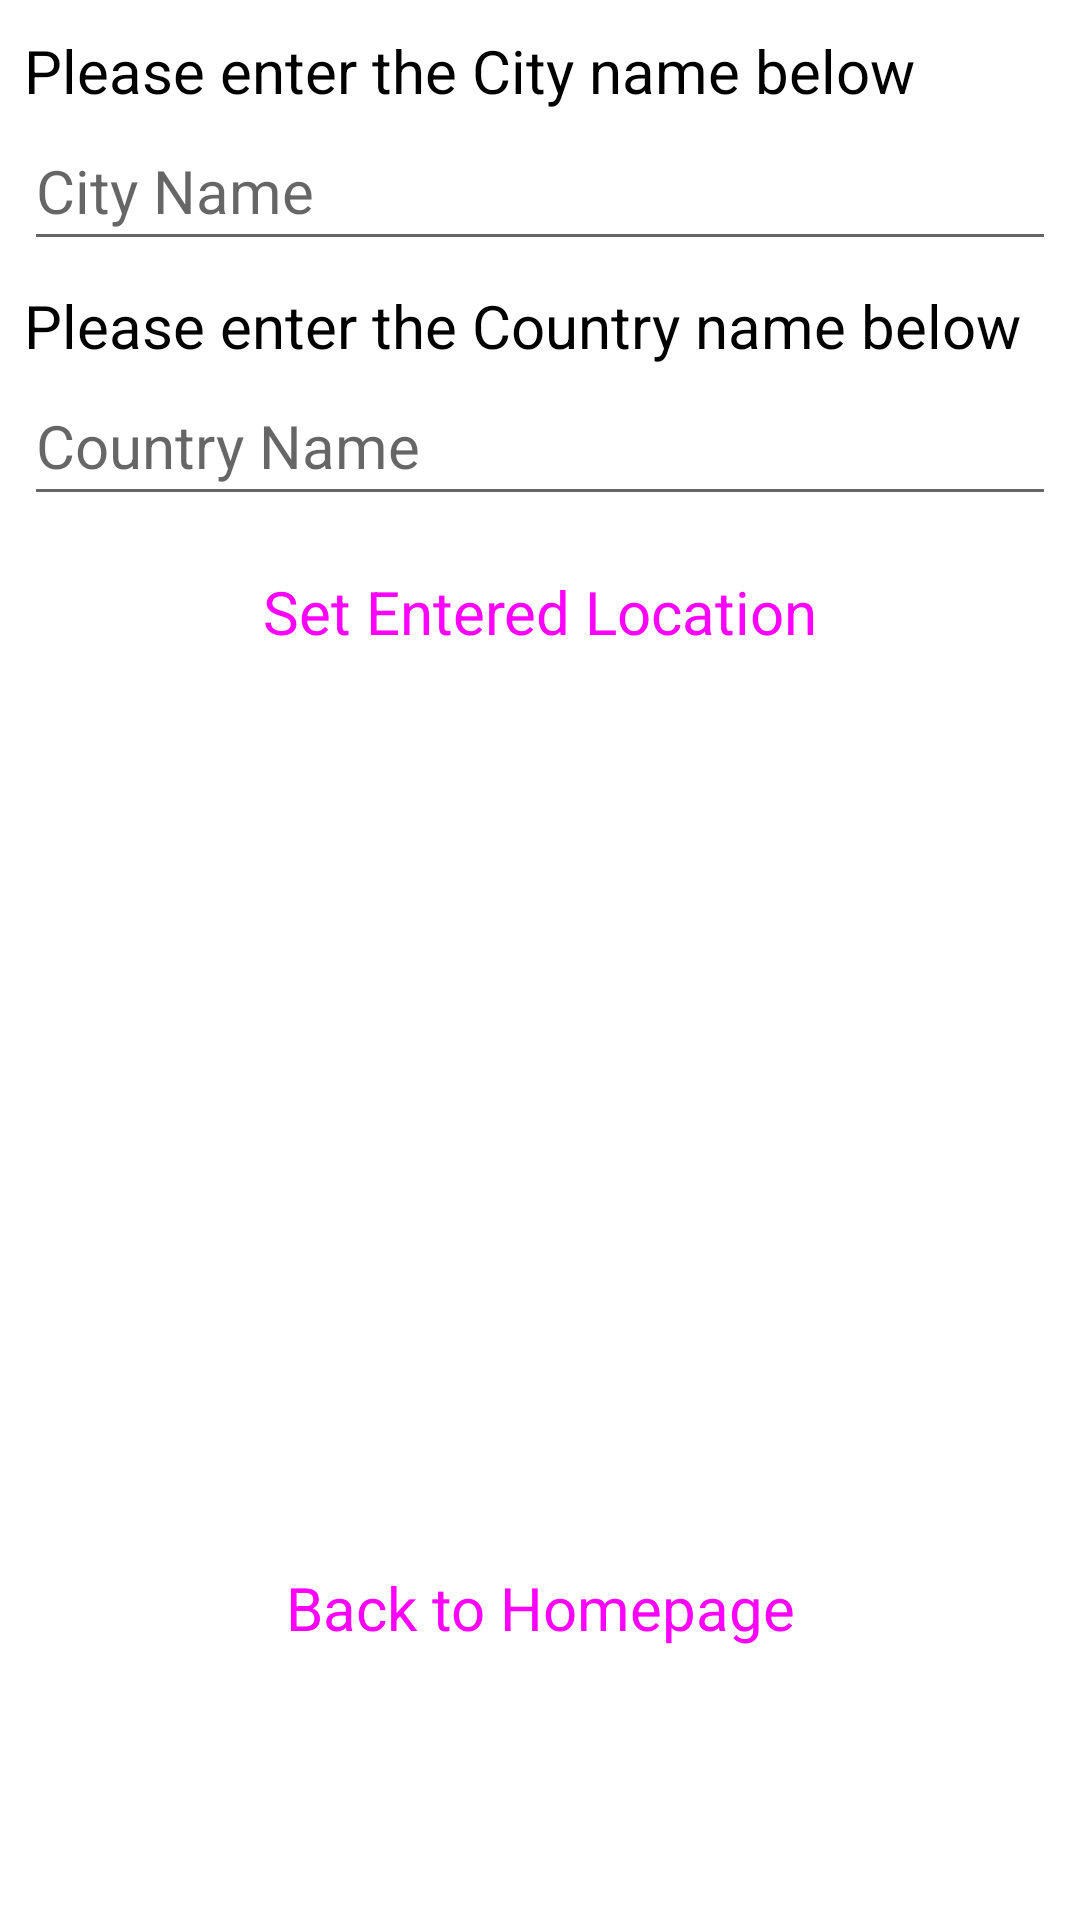

Here is an Android app screen rendered from its layout file. Give the layout XML and the strings, colors and styles it references.
<!-- AndroidManifest.xml: application theme Theme.TravelCompanionApp -->
<!-- res/layout/fragment_set_location.xml -->
<?xml version="1.0" encoding="utf-8"?>
<androidx.constraintlayout.widget.ConstraintLayout xmlns:android="http://schemas.android.com/apk/res/android"
    xmlns:app="http://schemas.android.com/apk/res-auto"
    xmlns:tools="http://schemas.android.com/tools"
    android:id="@+id/ConstraintLayout"
    android:layout_width="match_parent"
    android:layout_height="match_parent"
    tools:context=".SetLocationFragment">

    <LinearLayout
        android:id="@+id/selectingNewLocation"
        android:layout_width="match_parent"
        android:layout_height="wrap_content"
        android:layout_marginStart="8dp"
        android:layout_marginEnd="8dp"
        android:orientation="vertical"
        app:layout_constraintEnd_toEndOf="parent"
        app:layout_constraintStart_toStartOf="parent"
        app:layout_constraintTop_toTopOf="parent">

        <TextView
            android:id="@+id/locationSetCity"
            android:layout_width="match_parent"
            android:layout_height="wrap_content"
            android:layout_marginTop="10dp"
            android:text="@string/user_city"
            android:textColor="@color/black"
            android:textSize="20sp" />

        <EditText
            android:id="@+id/locationCity"
            android:layout_width="match_parent"
            android:layout_height="50dp"
            android:layout_marginBottom="8dp"
            android:ems="10"
            android:hint="@string/user_city_hint"
            android:inputType="text"
            android:textColor="@color/black"
            android:textSize="20sp" />

        <TextView
            android:id="@+id/locationSetCountry"
            android:layout_width="match_parent"
            android:layout_height="wrap_content"
            android:text="@string/user_country"
            android:textColor="@color/black"
            android:textSize="20sp" />

        <EditText
            android:id="@+id/locationCountry"
            android:layout_width="match_parent"
            android:layout_height="50dp"
            android:layout_marginBottom="8dp"
            android:ems="10"
            android:hint="@string/user_country_hint"
            android:inputType="text"
            android:textColor="@color/black"
            android:textSize="20sp" />

        <Button
            android:id="@+id/button_setEnteredLocation"
            style="@style/Widget.Material3.Button"
            android:layout_width="match_parent"
            android:layout_height="wrap_content"
            android:fontFamily="sans-serif"
            android:text="@string/button_set"
            android:textAllCaps="false"
            android:textSize="20sp" />
    </LinearLayout>

    <Button
        android:id="@+id/button_backFromSetLocation"
        style="@style/Widget.Material3.Button"
        android:layout_width="match_parent"
        android:layout_height="wrap_content"
        android:layout_marginStart="8dp"
        android:layout_marginEnd="8dp"
        android:layout_marginBottom="80dp"
        android:backgroundTint="@color/st_patricks_blue"
        android:fontFamily="sans-serif"
        android:text="@string/button_home_back"
        android:textAllCaps="false"
        android:textSize="20sp"
        app:layout_constraintBottom_toBottomOf="parent"
        app:layout_constraintEnd_toEndOf="parent"
        app:layout_constraintStart_toStartOf="parent" />


</androidx.constraintlayout.widget.ConstraintLayout>
<!-- resources referenced by this layout -->
<resources>
  <color name="black">#FF000000</color>
  <color name="st_patricks_blue"> #23297A </color>
  <string name="button_home_back"> Back to Homepage </string>
  
      // Strings for use in Weather page
  <string name="button_set"> Set Entered Location </string>
  <string name="user_city"> Please enter the City name below </string>
  <string name="user_city_hint"> City Name </string>
  <string name="user_country"> Please enter the Country name below </string>
  <string name="user_country_hint"> Country Name </string>
  <style name="Theme.TravelCompanionApp" parent="Theme.MaterialComponents.DayNight.DarkActionBar">
  
          
          <item name="colorPrimary">@color/azure_blue</item>
          <item name="colorPrimaryVariant">@color/st_patricks_blue</item>
          <item name="colorOnPrimary">@color/white</item>
  
          <item name="android:navigationBarColor">@android:color/transparent</item>
          <item name="android:statusBarColor">@android:color/transparent</item>
  
          <item name="android:windowLightStatusBar">?attr/isLightTheme</item>
      </style>
  <color name="azure_blue"> #007FFF </color>
  <color name="white">#FFFFFFFF</color>
</resources>
